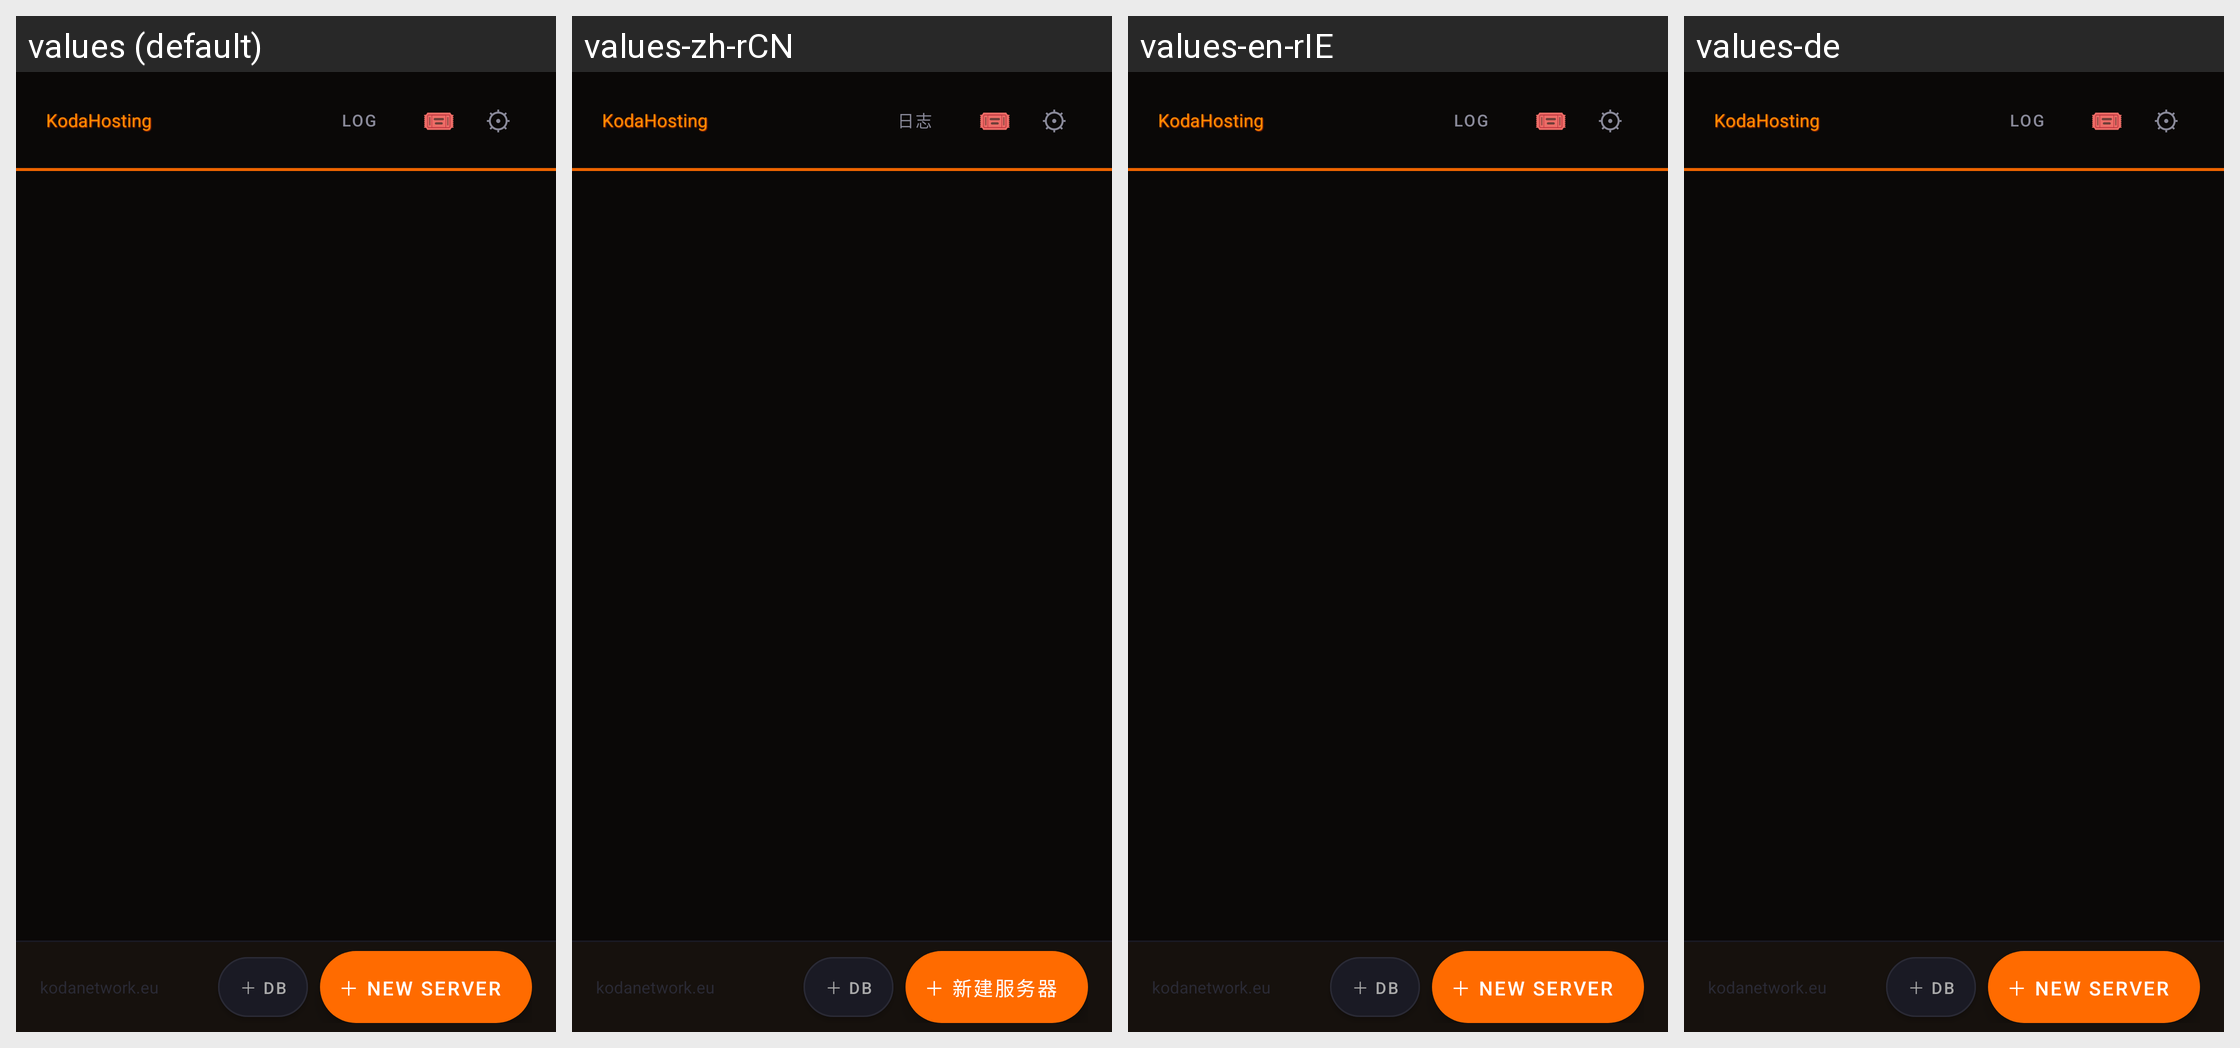

Translations of the strings shown on this Android screen, per locale in the grid:
Android screen res/layout/activity_main.xml rendered under 4 locales, left to right: values (default), values-zh-rCN, values-en-rIE, values-de. Device: Nexus 5 (rendered at 1080×1920; each locale shown at half size, 540×960, under a caption strip naming it); theme Theme.KodaNetwork.
Other locales in the repository, not shown: values-zh.
Strings drawn on this screen, with the default value and each locale's value (text and hints the layout hard-codes, and strings that could not be matched under every locale, appear in the picture but are not listed):

app_name
  values: KodaHosting
  values-zh-rCN: KodaHosting
  values-en-rIE: KodaHosting
  values-de: KodaHosting

log_button
  values: LOG
  values-zh-rCN: 日志
  values-en-rIE: LOG
  values-de: LOG

new_server_btn
  values: ＋ NEW SERVER
  values-zh-rCN: ＋ 新建服务器
  values-en-rIE: ＋ NEW SERVER
  values-de: ＋ NEW SERVER  [not translated; the default value is used]
